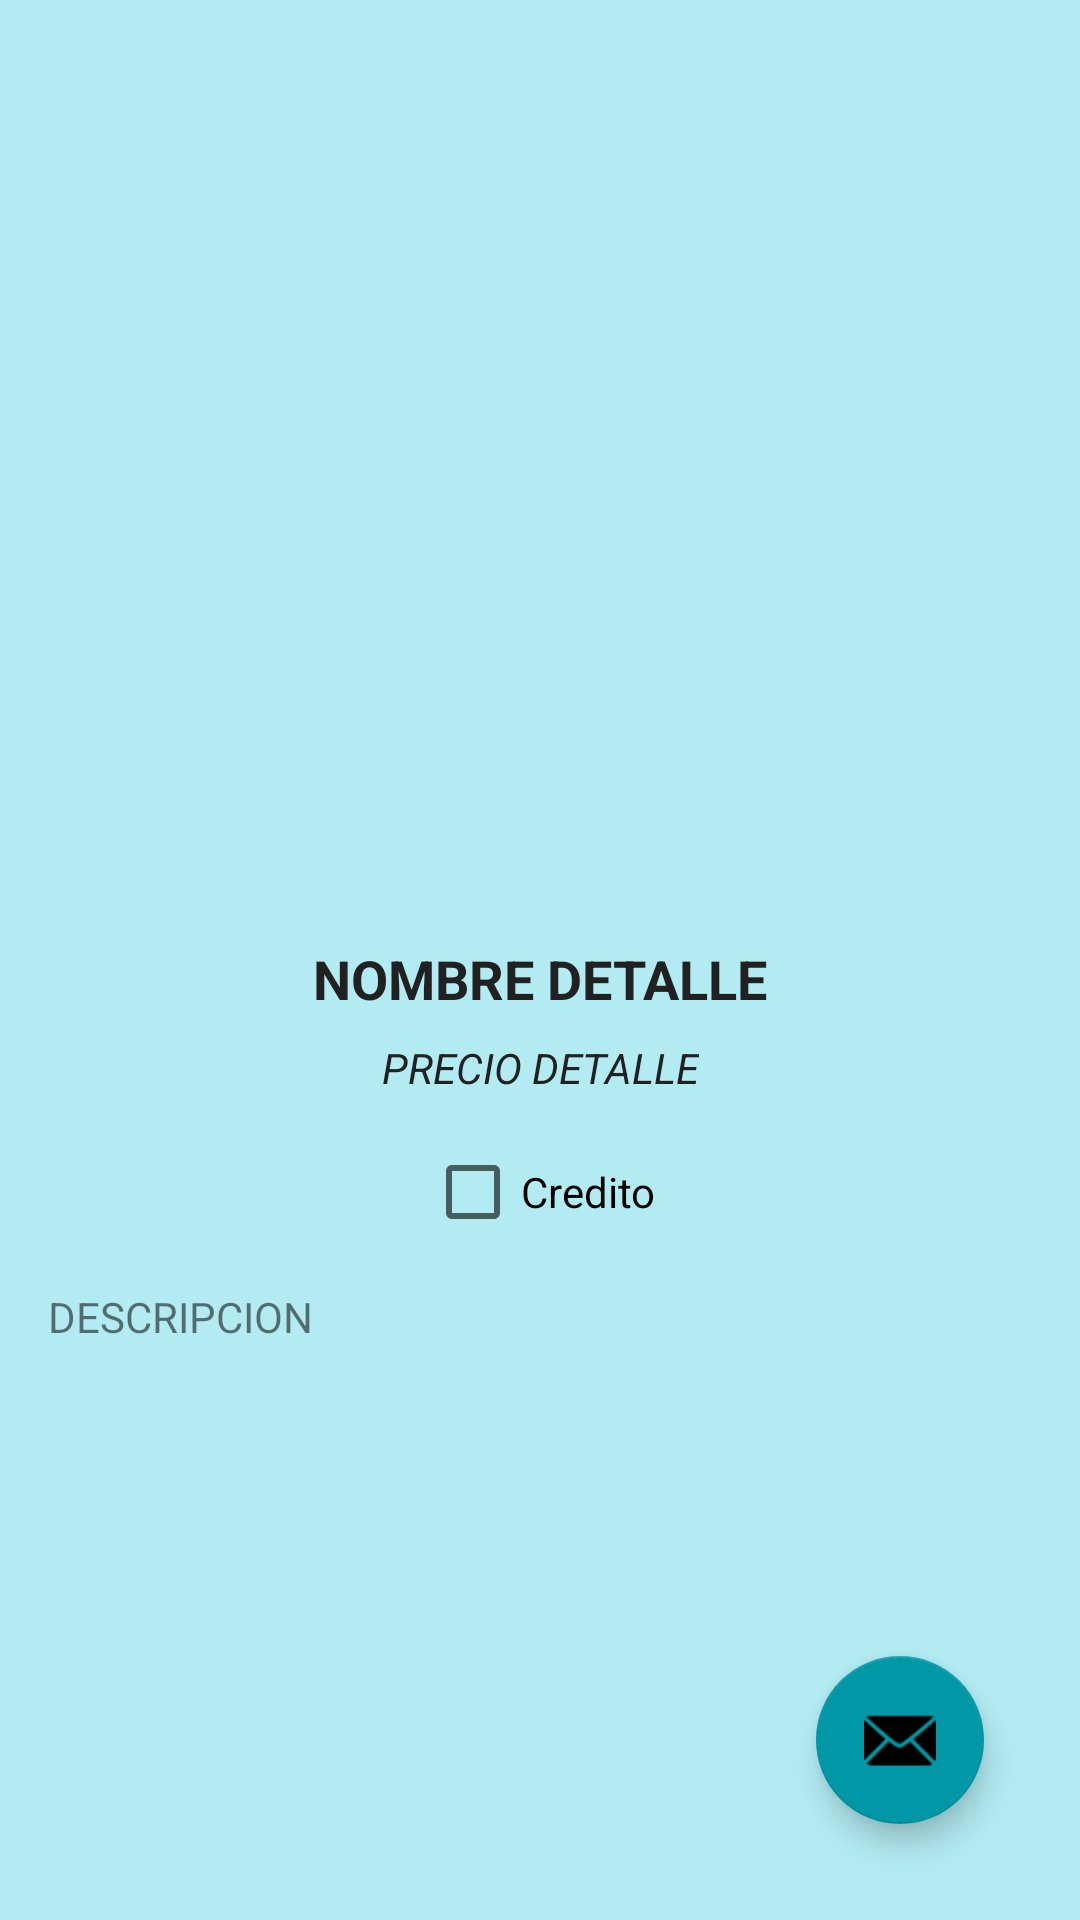

Android layout source for this screen:
<!-- AndroidManifest.xml: application theme Theme.EnsayoPruebaAPICelulares -->
<!-- res/layout/fragment_detail.xml -->
<?xml version="1.0" encoding="utf-8"?>
<androidx.constraintlayout.widget.ConstraintLayout xmlns:android="http://schemas.android.com/apk/res/android"
    xmlns:app="http://schemas.android.com/apk/res-auto"
    xmlns:tools="http://schemas.android.com/tools"
    android:layout_width="match_parent"
    android:layout_height="match_parent"
    android:background="@color/primary_light"
    tools:context=".view.MainActivity">

    <ImageView
        android:id="@+id/img_imagen_detalle"
        android:layout_width="175dp"
        android:layout_height="266dp"
        android:layout_marginTop="24dp"
        android:contentDescription="@string/imagendetalle"
        android:elevation="8dp"
        app:layout_constraintEnd_toEndOf="parent"
        app:layout_constraintStart_toStartOf="parent"
        app:layout_constraintTop_toTopOf="parent"
        tools:srcCompat="@tools:sample/avatars" />

    <TextView
        android:id="@+id/tv_nombre_detalle"
        android:layout_width="wrap_content"
        android:layout_height="wrap_content"
        android:layout_marginTop="24dp"
        android:text="@string/nombre_detalle"
        android:textStyle="bold"
        android:textColor="@color/primary_text"
        android:textSize="18sp"
        app:layout_constraintEnd_toEndOf="parent"
        app:layout_constraintStart_toStartOf="parent"
        app:layout_constraintTop_toBottomOf="@+id/img_imagen_detalle" />

    <TextView
        android:id="@+id/tv_precio_detalle"
        android:layout_width="wrap_content"
        android:layout_height="wrap_content"
        android:layout_marginTop="8dp"
        android:text="@string/precio_detalle"
        android:textColor="@color/primary_text"
        android:textStyle="italic"
        android:textSize="14sp"
        app:layout_constraintEnd_toEndOf="parent"
        app:layout_constraintStart_toStartOf="parent"
        app:layout_constraintTop_toBottomOf="@+id/tv_nombre_detalle" />

    <CheckBox
        android:id="@+id/check_credit"
        android:layout_width="wrap_content"
        android:layout_height="wrap_content"
        android:layout_marginTop="8dp"
        android:text="@string/credito"
        app:layout_constraintEnd_toEndOf="parent"
        app:layout_constraintStart_toStartOf="parent"
        app:layout_constraintTop_toBottomOf="@+id/tv_precio_detalle" />

    <TextView
        android:id="@+id/tv_descripcion"
        android:layout_width="0dp"
        android:layout_height="0dp"
        android:layout_marginStart="16dp"
        android:layout_marginTop="8dp"
        android:layout_marginEnd="16dp"
        android:layout_marginBottom="8dp"
        android:text="@string/descripcion"
        app:layout_constraintBottom_toTopOf="@+id/ab_send_email"
        app:layout_constraintEnd_toEndOf="parent"
        app:layout_constraintStart_toStartOf="parent"
        app:layout_constraintTop_toBottomOf="@+id/check_credit" />

    <com.google.android.material.floatingactionbutton.FloatingActionButton
        android:id="@+id/ab_send_email"
        android:layout_width="wrap_content"
        android:layout_height="wrap_content"
        android:layout_marginEnd="32dp"
        android:layout_marginBottom="32dp"
        android:clickable="true"
        android:contentDescription="@string/enviar_email"
        android:focusable="true"
        app:layout_constraintBottom_toBottomOf="parent"
        app:layout_constraintEnd_toEndOf="parent"
        app:rippleColor="@color/primary_dark"
        app:backgroundTint="@color/primary_dark"
        app:srcCompat="@android:drawable/ic_dialog_email" />

</androidx.constraintlayout.widget.ConstraintLayout>
<!-- resources referenced by this layout -->
<resources>
  <color name="primary_dark">#0097A7</color>
  <color name="primary_light">#B2EBF2</color>
  <color name="primary_text">#212121</color>
  <string name="credito">Credito</string>
  <string name="descripcion">DESCRIPCION</string>
  <string name="enviar_email">ENVIAR EMAIL</string>
  <string name="imagendetalle">imagendetalle</string>
  <string name="nombre_detalle">NOMBRE DETALLE</string>
  <string name="precio_detalle">PRECIO DETALLE</string>
  <style name="Theme.EnsayoPruebaAPICelulares" parent="Theme.MaterialComponents.DayNight.DarkActionBar">
          
          <item name="colorPrimary">@color/purple_500</item>
          <item name="colorPrimaryVariant">@color/purple_700</item>
          <item name="colorOnPrimary">@color/white</item>
          
          <item name="colorSecondary">@color/teal_200</item>
          <item name="colorSecondaryVariant">@color/teal_700</item>
          <item name="colorOnSecondary">@color/black</item>
          
          <item name="android:statusBarColor" tools:targetApi="l">?attr/colorPrimaryVariant</item>
          
      </style>
  <color name="purple_500">#FF6200EE</color>
  <color name="purple_700">#FF3700B3</color>
  <color name="white">#FFFFFFFF</color>
  <color name="teal_200">#FF03DAC5</color>
  <color name="teal_700">#FF018786</color>
  <color name="black">#FF000000</color>
</resources>
